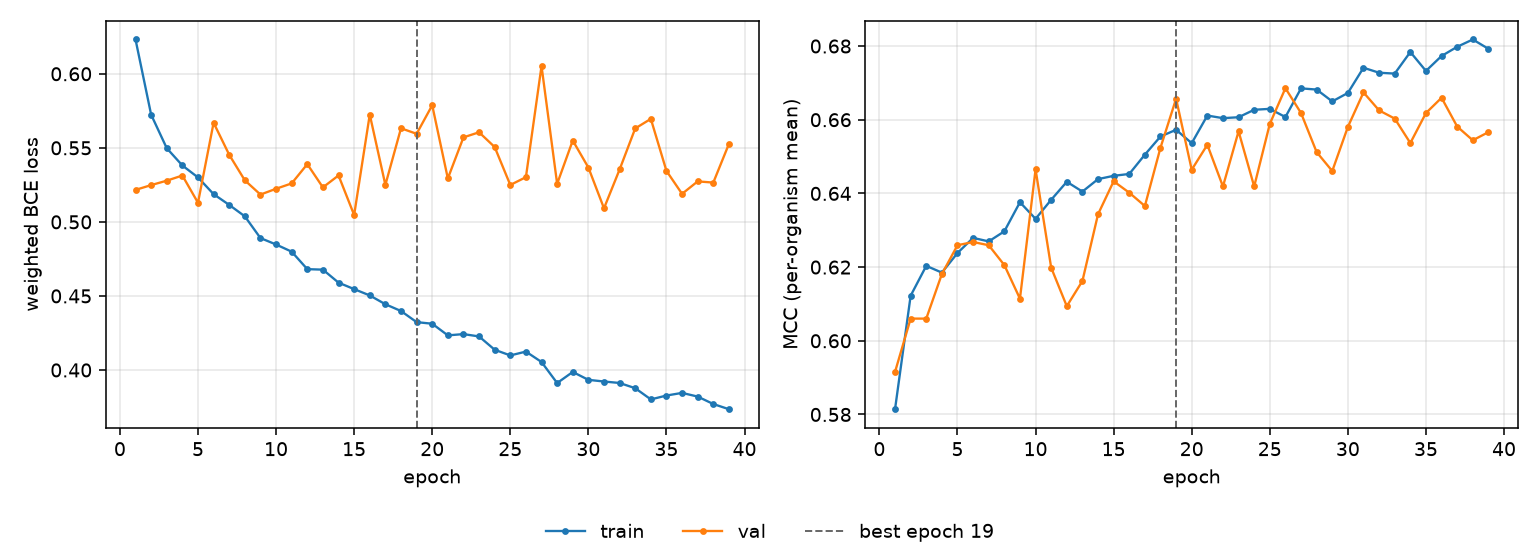

The file beside this chart, header and first rows:
epoch, tr_loss, vl_loss, tr_mcc, vl_mcc, is_best
1, 0.6232, 0.5216, 0.5814, 0.5915, False
2, 0.5724, 0.5248, 0.6122, 0.606, False
3, 0.5498, 0.5278, 0.6203, 0.606, False
4, 0.5381, 0.5313, 0.6185, 0.6181, False
5, 0.53, 0.5129, 0.6238, 0.6259, False
6, 0.5187, 0.5669, 0.6279, 0.6268, False
7, 0.5115, 0.5453, 0.627, 0.6259, False
8, 0.5038, 0.5281, 0.6297, 0.6205, False
9, 0.4891, 0.5184, 0.6376, 0.6114, False
10, 0.4847, 0.5224, 0.6331, 0.6465, False
11, 0.4799, 0.526, 0.6383, 0.6198, False
12, 0.4681, 0.539, 0.6432, 0.6094, False
13, 0.4678, 0.5233, 0.6405, 0.6162, False
14, 0.459, 0.5314, 0.6439, 0.6343, False
15, 0.4546, 0.5046, 0.6448, 0.6433, False
16, 0.4503, 0.5725, 0.6453, 0.6402, False
17, 0.4444, 0.525, 0.6505, 0.6366, False
18, 0.4398, 0.5632, 0.6555, 0.6524, False
19, 0.4323, 0.5595, 0.6573, 0.6657, True
20, 0.4312, 0.5787, 0.6536, 0.6464, False
21, 0.4234, 0.5293, 0.6611, 0.6532, False
22, 0.4242, 0.5571, 0.6604, 0.6419, False
23, 0.4227, 0.5605, 0.6607, 0.6569, False
24, 0.4137, 0.5505, 0.6627, 0.6419, False
25, 0.4098, 0.5249, 0.6629, 0.6589, False
26, 0.4124, 0.5302, 0.6607, 0.6686, False
27, 0.4054, 0.6052, 0.6685, 0.6618, False
28, 0.3912, 0.5257, 0.6682, 0.6512, False
29, 0.3987, 0.5549, 0.665, 0.6461, False
30, 0.3933, 0.5367, 0.6673, 0.658, False
31, 0.3922, 0.5092, 0.6741, 0.6674, False
32, 0.3912, 0.5354, 0.6728, 0.6625, False
33, 0.3877, 0.5631, 0.6725, 0.6603, False
34, 0.3801, 0.5696, 0.6784, 0.6537, False
35, 0.3828, 0.5344, 0.6732, 0.6618, False
36, 0.3845, 0.5189, 0.6773, 0.666, False
37, 0.382, 0.5274, 0.6798, 0.6581, False
38, 0.377, 0.5265, 0.6818, 0.6544, False
39, 0.3735, 0.5526, 0.6792, 0.6566, False
